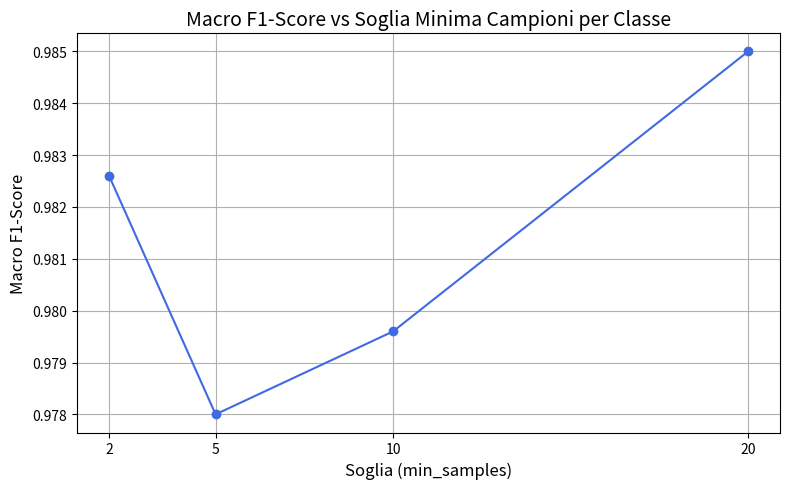

Reproduce this figure in Python.
import matplotlib.pyplot as plt
import pandas as pd

# === Inserisci qui i tuoi dati ===
soglie = [2, 5, 10, 20]
macro_f1 = [0.9826, 0.9780, 0.9796, 0.9850]

# === Crea un DataFrame per salvataggio opzionale ===
df_f1 = pd.DataFrame({
    'min_samples': soglie,
    'macro_f1_score': macro_f1
})

# === Salva CSV dei risultati (opzionale) ===
df_f1.to_csv("f1_score_vs_threshold.csv", index=False)

# === Plot ===
plt.figure(figsize=(8, 5))
plt.plot(soglie, macro_f1, marker='o', linestyle='-', color='royalblue')
plt.title("Macro F1-Score vs Soglia Minima Campioni per Classe", fontsize=14)
plt.xlabel("Soglia (min_samples)", fontsize=12)
plt.ylabel("Macro F1-Score", fontsize=12)
plt.xticks(soglie)
plt.grid(True)
plt.tight_layout()
plt.savefig("f1_score_vs_threshold.png")
plt.show()
